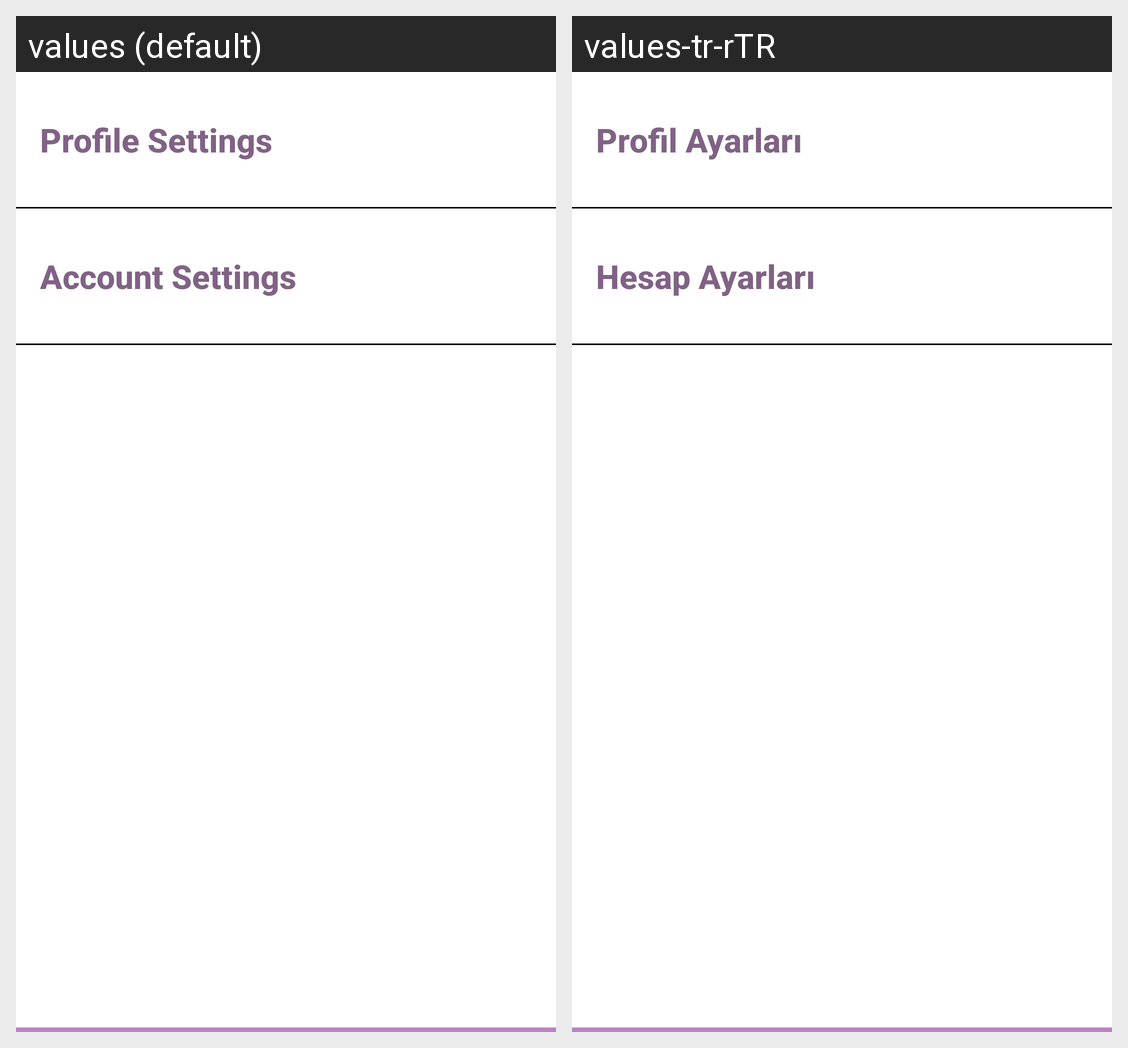

Strings drawn on this Android screen and how each of the app's shown locales translates them:
Android screen res/layout/fragment_settings.xml rendered under 2 locales, left to right: values (default), values-tr-rTR. Device: Nexus 5 (rendered at 1080×1920; each locale shown at half size, 540×960, under a caption strip naming it); theme Theme.PawRescue.
Strings drawn on this screen, with the default value and each locale's value (text and hints the layout hard-codes, and strings that could not be matched under every locale, appear in the picture but are not listed):

profile_settings
  values: Profile Settings
  values-tr-rTR: Profil Ayarları

account_settings
  values: Account Settings
  values-tr-rTR: Hesap Ayarları
